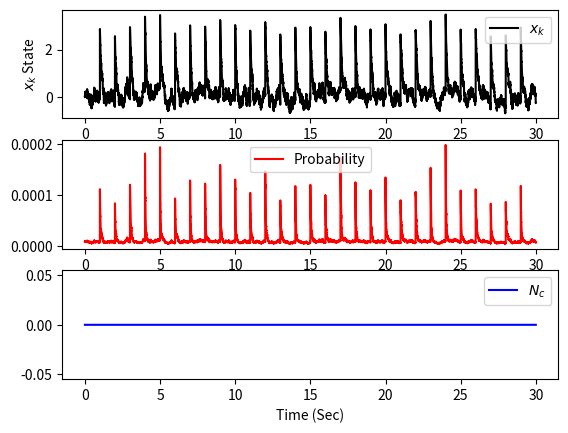

The matplotlib source for this figure:
import math
import numpy as np
import matplotlib.pyplot as plt

global Delta
global K
global T
def simulate_input(_K):
    """ """

    global Delta
    global K
    global T
    # Simulation Time Length (Intervals)
    # T =
    K = _K
    #Delta = T / float(K)

    Delta = 1 * MSEC
    T = K * Delta

    last_every_second = -1000.0

    for k in range(K):
        t = k * Delta
        every_second = ( t ) % 1.0
        if every_second < last_every_second:
            I_k = 1.0
        else:
            I_k = 0.0
        last_every_second = every_second
        yield k,t,I_k

range(2)
n0 = {'rho': 0.99, 'alpha': 3.0, 'sigma_eps':math.sqrt(0.001), 'mu': -4.9, 'beta': 0.0}
BETA_RANGE = [0.9, 1.1]
NEURONS = 20
MSEC = 0.001

na = []
for i in range(NEURONS):
    n = n0.copy()
    d = BETA_RANGE[1] - BETA_RANGE[0]
    n['beta'] = (np.random.rand() * d) + BETA_RANGE[0]
    na.append(n)

#for n in na:eps_k
#    print n['beta']



K = 30000
x_arr = np.zeros((K,))
Nc_arr = np.zeros((K,))
t_arr = np.zeros((K,))
fire_probability_arr  = np.zeros((K,))
lambda_arr  = np.zeros((K,))

last_x_k = 0.0
Nc = 0
for k,t,I_k in simulate_input(K):
    #print t,k,I_k

    n = na[0]

    # x_k is the State
    eps_k = n['sigma_eps'] * np.random.randn()
    x_k = n['rho'] * last_x_k  + n['alpha'] * I_k + eps_k
    last_x_k = x_k

    lambda_k = math.exp(n['mu'] + n['beta'] * x_k)
    fire_probability = lambda_k * Delta
    fire = fire_probability > np.random.rand()

    #print "n['mu'] + n['beta'] * x_k, lambda_k * Delta", n['mu'],n['beta'],x_k, lambda_k, Delta

    #output = (x_k * Delta) > np.random.rand()
    #Nc += output

    Nc += fire

    x_arr[k] = x_k
    Nc_arr[k] = Nc
    t_arr[k] = t

    fire_probability_arr[k] = fire_probability
    lambda_arr[k] = lambda_k


plt.subplot(3, 1, 1)
# fig, ax = plt.subplots() # http://matplotlib.org/1.3.0/examples/pylab_examples/legend_demo.html
plt.plot(t_arr, x_arr, 'k-', label='$x_k$')
plt.ylabel('$x_k$ State')
plt.legend()

plt.subplot(3, 1, 2)
#plt.plot(t_arr, lambda_arr, 'r.', label='\lambda')
#plt.plot(t_arr, np.log(fire_probability_arr), 'r.', label='Log(Pr)')
plt.plot(t_arr, fire_probability_arr, 'r', label='Probability')
plt.legend()

plt.subplot(3, 1, 3)
#plt.plot(x_arr, Nc_arr, 'o-')
plt.plot(t_arr, Nc_arr, 'b-', label='$N_c$')
plt.xlabel('Time (Sec)')
#legend = plt.legend(loc='upper center', shadow=True)
plt.legend()
plt.show()
